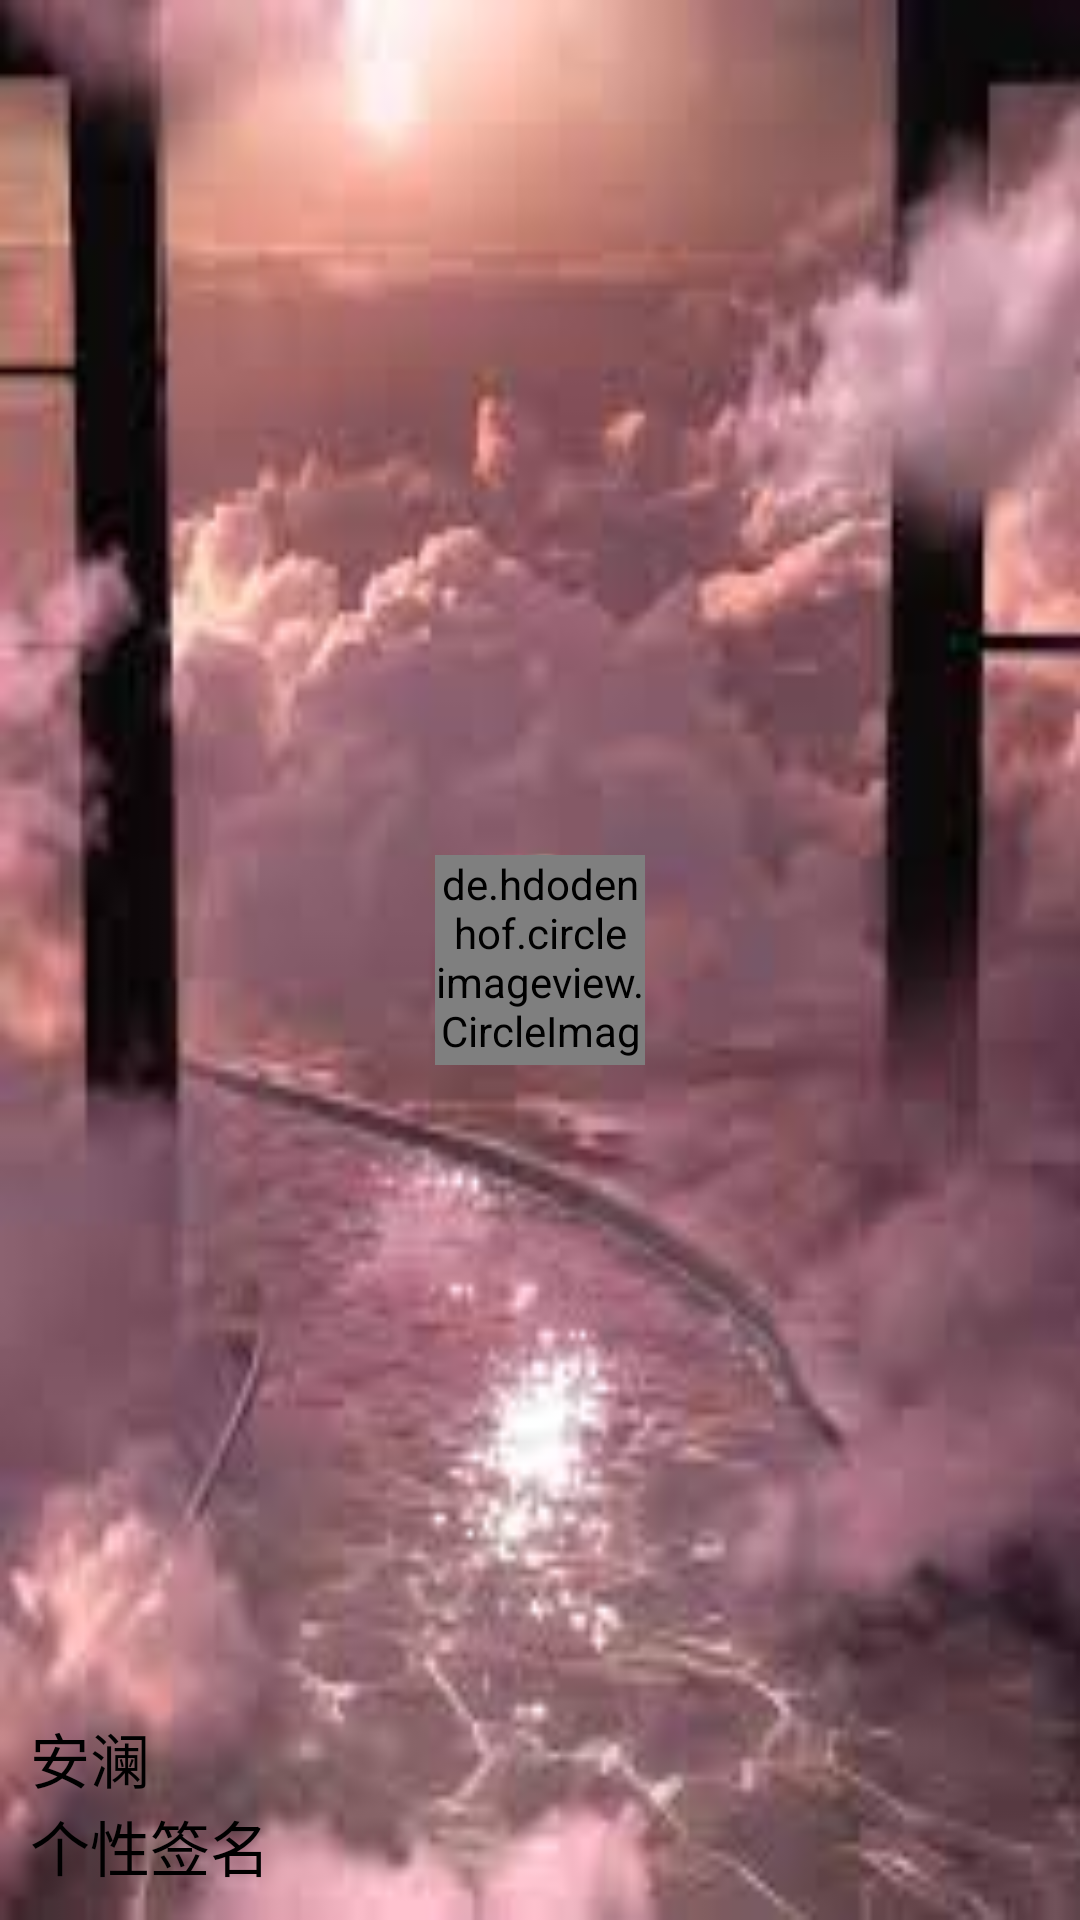

The Android layout XML behind this screen, and the referenced resources:
<!-- AndroidManifest.xml: application theme Theme.MyPractise.AppBarOverlay -->
<!-- res/layout/nav_header.xml -->
<?xml version="1.0" encoding="utf-8"?>
<RelativeLayout xmlns:android="http://schemas.android.com/apk/res/android"
    android:layout_width="match_parent"
    android:layout_height="180dp"
    android:background="@mipmap/wm_1"
    android:padding="10dp">

    <de.hdodenhof.circleimageview.CircleImageView
        android:id="@+id/circle_img"
        android:layout_width="70dp"
        android:layout_height="70dp"
        android:layout_centerInParent="true"
        android:src="@mipmap/app_logo" />
    <TextView
        android:id="@+id/text_1"
        android:layout_width="wrap_content"
        android:layout_height="wrap_content"
        android:layout_alignParentBottom="true"
        android:text="@string/nav_personal_signature"
        android:textColor="@color/black"
        android:textSize="20sp"/>

   <TextView
       android:layout_width="wrap_content"
       android:layout_height="wrap_content"
       android:layout_above="@+id/text_1"
       android:text="@string/nav_view_name"
       android:textColor="@color/black"
       android:textSize="20sp"/>
</RelativeLayout>
<!-- resources referenced by this layout -->
<resources>
  <color name="black">#FF000000</color>
  <!-- mipmap app_logo: jpg bitmap (mipmap-xhdpi, 27328 bytes) -->
  <!-- mipmap wm_1: jpg bitmap (mipmap-xxhdpi, 116121 bytes) -->
  <string name="nav_personal_signature">个性签名</string>
  <string name="nav_view_name">安澜</string>
  <style name="Theme.MyPractise.AppBarOverlay" />
</resources>
